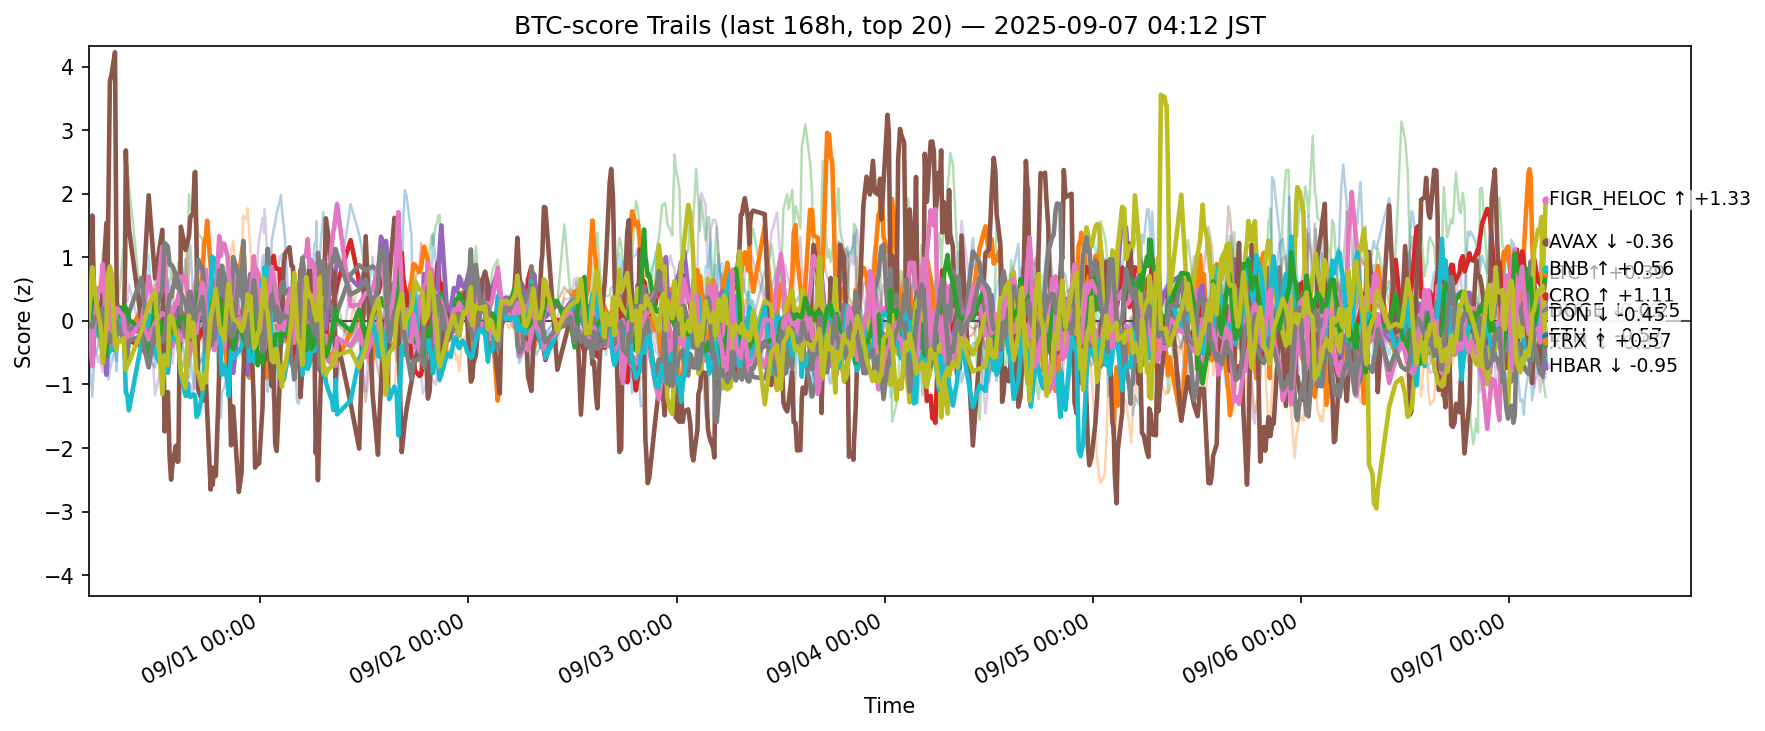

Source data for this figure (header and first rows):
ts, side, symbol, score
2025-08-30 19:12:29.852950+00:00, btc, ADA, -0.3218
2025-08-30 19:12:29.852950+00:00, btc, AVAX, 0.09858
2025-08-30 19:12:29.852950+00:00, btc, BCH, 0.202
2025-08-30 19:12:29.852950+00:00, btc, BNB, 0.04337
2025-08-30 19:12:29.852950+00:00, btc, BTC, 0.1143
2025-08-30 19:12:29.852950+00:00, btc, CRO, -0.0291
2025-08-30 19:12:29.852950+00:00, btc, DOGE, 0.1261
2025-08-30 19:12:29.852950+00:00, btc, ETH, -0.2075
2025-08-30 19:12:29.852950+00:00, btc, HBAR, -0.02868
2025-08-30 19:12:29.852950+00:00, btc, HYPE, -0.03464
2025-08-30 19:12:29.852950+00:00, btc, LINK, -0.1942
2025-08-30 19:12:29.852950+00:00, btc, LTC, 0.04576
2025-08-30 19:12:29.852950+00:00, btc, SHIB, 0.08468
2025-08-30 19:12:29.852950+00:00, btc, SOL, -0.06683
2025-08-30 19:12:29.852950+00:00, btc, SUI, 0.02594
2025-08-30 19:12:29.852950+00:00, btc, TON, -0.01257
2025-08-30 19:12:29.852950+00:00, btc, TRX, 0.06176
2025-08-30 19:12:29.852950+00:00, btc, UNI, 0.048
2025-08-30 19:12:29.852950+00:00, btc, XLM, 0.02371
2025-08-30 19:12:29.852950+00:00, btc, XRP, -0.03547
2025-08-30 19:20:01.777596+00:00, btc, ADA, -0.1362
2025-08-30 19:20:01.777596+00:00, btc, AVAX, 0.04097
2025-08-30 19:20:01.777596+00:00, btc, BCH, -0.05253
2025-08-30 19:20:01.777596+00:00, btc, BNB, -0.1243
2025-08-30 19:20:01.777596+00:00, btc, BTC, -0.07337
2025-08-30 19:20:01.777596+00:00, btc, CRO, 0.2522
2025-08-30 19:20:01.777596+00:00, btc, DOGE, 0.0959
2025-08-30 19:20:01.777596+00:00, btc, ETH, -0.2355
2025-08-30 19:20:01.777596+00:00, btc, HBAR, 0.6043
2025-08-30 19:20:01.777596+00:00, btc, HYPE, -0.6245
2025-08-30 19:20:01.777596+00:00, btc, LINK, -0.258
2025-08-30 19:20:01.777596+00:00, btc, LTC, -0.03314
2025-08-30 19:20:01.777596+00:00, btc, SHIB, 0.2116
2025-08-30 19:20:01.777596+00:00, btc, SOL, -0.04798
2025-08-30 19:20:01.777596+00:00, btc, SUI, 0.1305
2025-08-30 19:20:01.777596+00:00, btc, TON, -0.2534
2025-08-30 19:20:01.777596+00:00, btc, TRX, -0.08873
2025-08-30 19:20:01.777596+00:00, btc, UNI, 0.0216
2025-08-30 19:20:01.777596+00:00, btc, XLM, 0.2749
2025-08-30 19:20:01.777596+00:00, btc, XRP, 0.2393
2025-08-30 19:24:33.330286+00:00, btc, ADA, -0.2411
2025-08-30 19:24:33.330286+00:00, btc, AVAX, 0.1555
2025-08-30 19:24:33.330286+00:00, btc, BCH, 0.04492
2025-08-30 19:24:33.330286+00:00, btc, BNB, -0.129
2025-08-30 19:24:33.330286+00:00, btc, BTC, -0.05203
2025-08-30 19:24:33.330286+00:00, btc, CRO, 0.3553
2025-08-30 19:24:33.330286+00:00, btc, DOGE, 0.1046
2025-08-30 19:24:33.330286+00:00, btc, ETH, -0.454
2025-08-30 19:24:33.330286+00:00, btc, HBAR, 0.6337
2025-08-30 19:24:33.330286+00:00, btc, HYPE, -0.797
2025-08-30 19:24:33.330286+00:00, btc, LINK, -0.2472
2025-08-30 19:24:33.330286+00:00, btc, LTC, 0.1224
2025-08-30 19:24:33.330286+00:00, btc, SHIB, 0.08024
2025-08-30 19:24:33.330286+00:00, btc, SOL, -0.07359
2025-08-30 19:24:33.330286+00:00, btc, SUI, 0.003574
2025-08-30 19:24:33.330286+00:00, btc, TON, -0.2249
2025-08-30 19:24:33.330286+00:00, btc, TRX, -0.05106
2025-08-30 19:24:33.330286+00:00, btc, UNI, 0.2214
2025-08-30 19:24:33.330286+00:00, btc, XLM, 0.3415
2025-08-30 19:24:33.330286+00:00, btc, XRP, 0.1503
... 12,600 more rows
